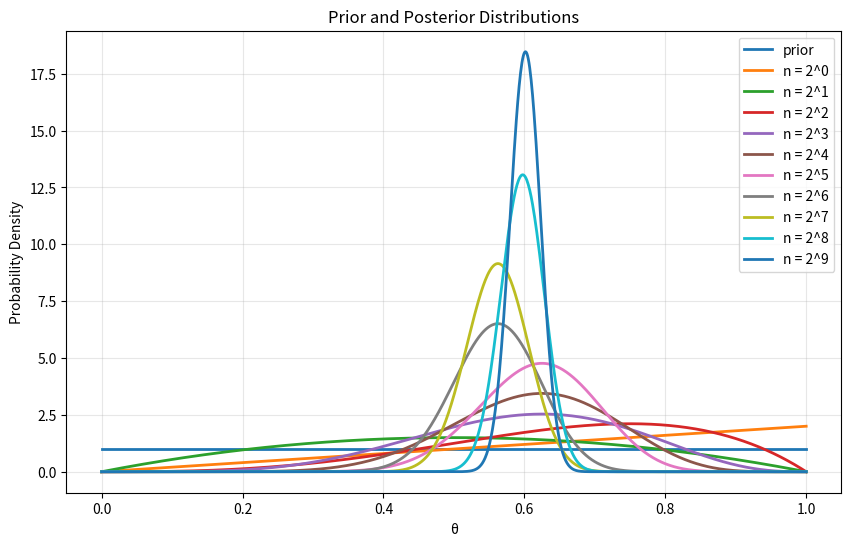

Generate this figure with matplotlib:
import matplotlib.pyplot as plt
import numpy as np
from scipy.stats import beta

np.random.seed(43)

n = 2**20
x = np.random.random(n) < 0.6
MAX_N = 10


def beta_series(a, b):
    points = np.linspace(0, 1, 1000)
    return beta.pdf(points, a, b)


prior_pdf = beta_series(1, 1)
posterior_pdfs = []
for i in range(MAX_N):
    data = x[: 2**i]
    posterior_pdfs.append(beta_series(1 + sum(data), 1 + len(data) - np.sum(data)))


theta = np.linspace(0, 1, 1000)
plt.figure(figsize=(10, 6))
plt.plot(theta, prior_pdf, label="prior", linewidth=2)
for i, posterior in enumerate(posterior_pdfs):
    plt.plot(theta, posterior, label=f"n = 2^{i}", linewidth=2)
plt.xlabel("θ")
plt.ylabel("Probability Density")
plt.title("Prior and Posterior Distributions")
plt.legend()
plt.grid(True, alpha=0.3)
plt.show()
